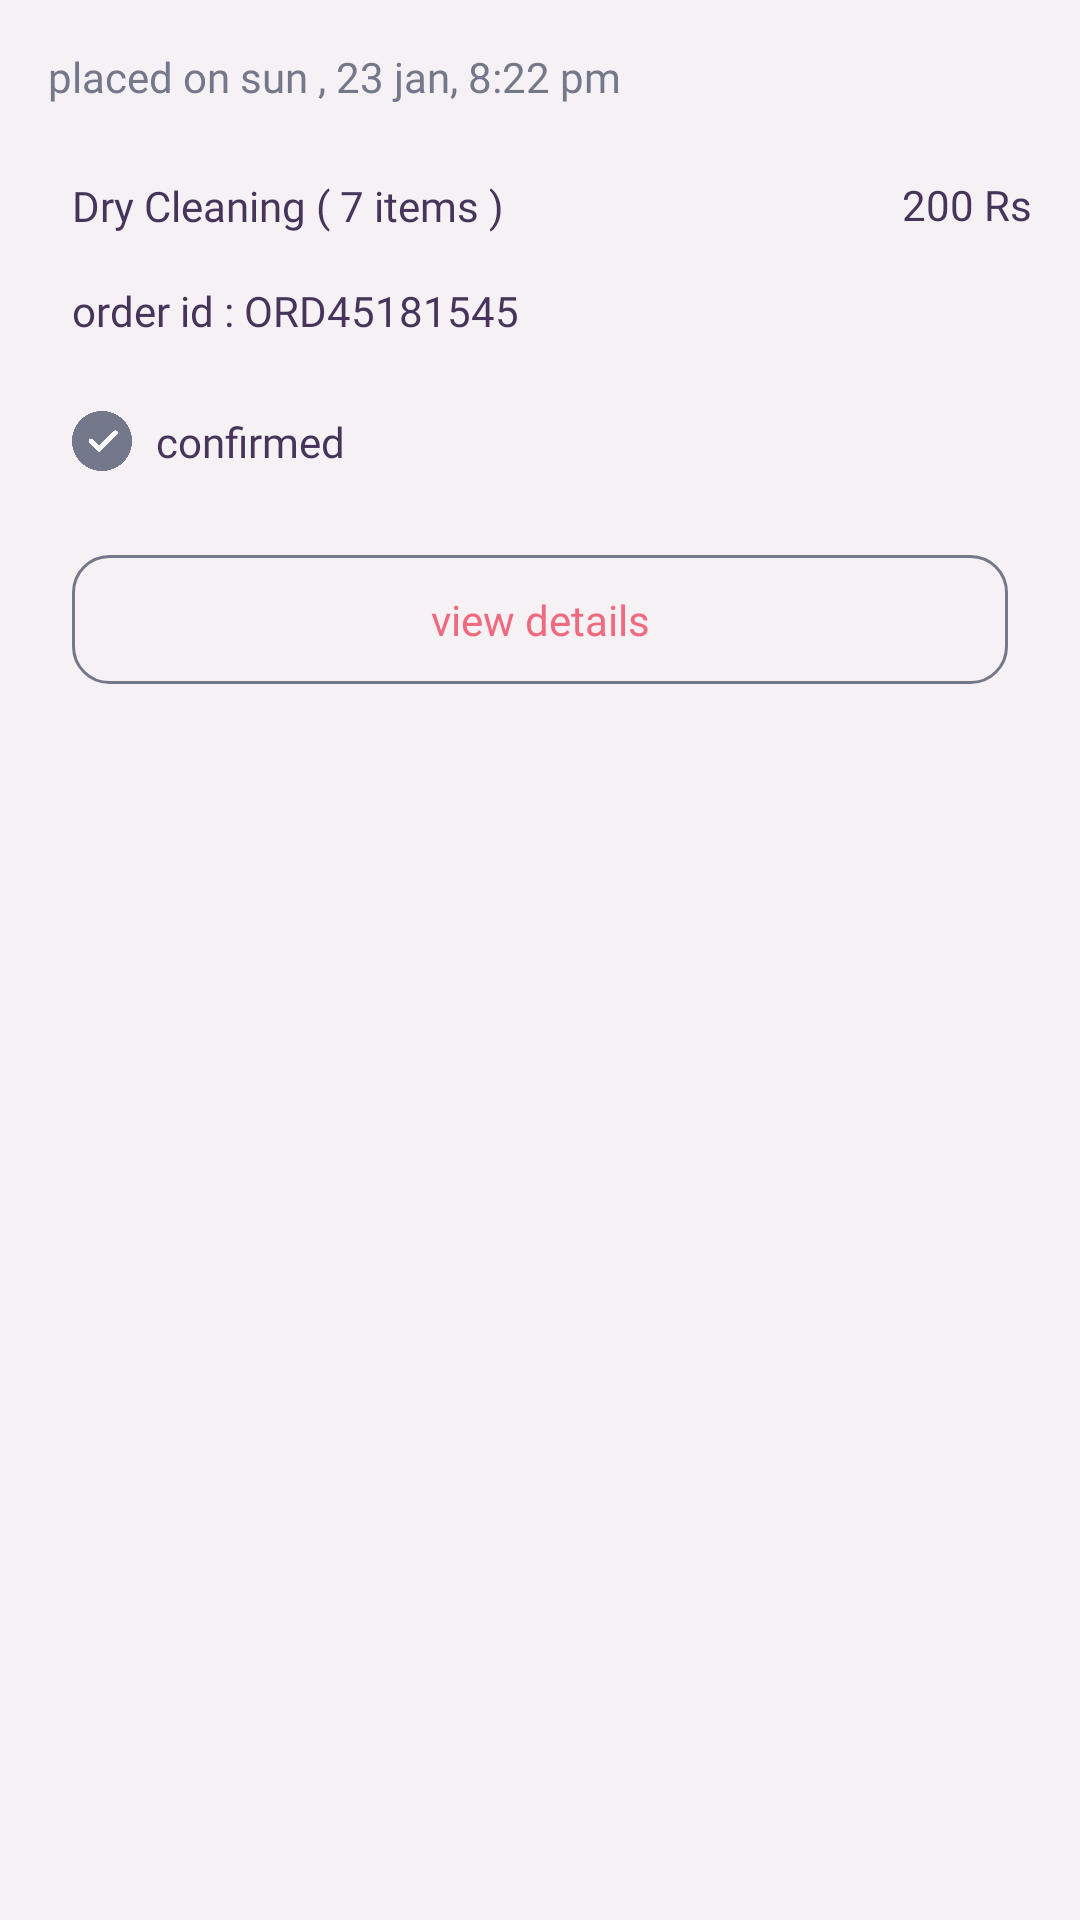

Layout XML and referenced resources for this Android screen:
<!-- AndroidManifest.xml: application theme Theme.Washer -->
<!-- res/layout/display_order_layout.xml -->
<?xml version="1.0" encoding="utf-8"?>
<androidx.constraintlayout.widget.ConstraintLayout xmlns:android="http://schemas.android.com/apk/res/android"
    xmlns:app="http://schemas.android.com/apk/res-auto"
    android:layout_width="match_parent"
    android:layout_height="250dp"
    android:layout_marginBottom="8dp"
    android:background="#f6f1f4"
    android:padding="16dp">


    

    <TextView
        android:id="@+id/orderDateTime"
        android:layout_width="wrap_content"
        android:layout_height="wrap_content"
        android:fontFamily="@font/rubik"
        android:text="placed on sun , 23 jan, 8:22 pm"
        android:textColor="@color/purple_light"
        app:layout_constraintStart_toStartOf="parent"
        app:layout_constraintTop_toTopOf="parent" />

    <TextView
        android:id="@+id/serviceType"
        android:layout_width="wrap_content"
        android:layout_height="wrap_content"
        android:layout_marginStart="8dp"
        android:layout_marginTop="24dp"
        android:fontFamily="@font/rubik_bold"
        android:text="Dry Cleaning ( 7 items )"
        android:textColor="@color/purple"
        app:layout_constraintStart_toStartOf="parent"
        app:layout_constraintTop_toBottomOf="@+id/orderDateTime" />

    <TextView
        android:id="@+id/pricing"
        android:layout_width="wrap_content"
        android:layout_height="wrap_content"
        android:layout_marginBottom="1dp"
        android:fontFamily="@font/rubik_medium"
        android:text="200 Rs"
        android:textColor="@color/purple"
        app:layout_constraintBottom_toBottomOf="@+id/serviceType"
        app:layout_constraintEnd_toEndOf="parent"
        app:layout_constraintTop_toTopOf="@+id/serviceType" />

    <TextView
        android:id="@+id/orderId"
        android:layout_width="wrap_content"
        android:layout_height="wrap_content"
        android:layout_marginStart="8dp"
        android:layout_marginTop="16dp"
        android:fontFamily="@font/rubik"
        android:text="order id : ORD45181545"
        android:textColor="@color/purple"
        app:layout_constraintStart_toStartOf="parent"
        app:layout_constraintTop_toBottomOf="@+id/serviceType" />

    <ImageView
        android:id="@+id/imageView8"
        android:layout_width="20dp"
        android:layout_height="20dp"
        android:layout_marginStart="8dp"
        android:layout_marginTop="24dp"
        android:src="@drawable/check"

        app:layout_constraintStart_toStartOf="parent"
        app:layout_constraintTop_toBottomOf="@+id/orderId" />

    <TextView
        android:id="@+id/orderStatus"
        android:layout_width="wrap_content"
        android:layout_height="wrap_content"
        android:layout_marginStart="8dp"
        android:fontFamily="@font/rubik"
        android:text="confirmed"
        android:textColor="@color/purple"
        app:layout_constraintBottom_toBottomOf="@+id/imageView8"
        app:layout_constraintStart_toEndOf="@+id/imageView8"
        app:layout_constraintTop_toTopOf="@+id/imageView8" />

    <TextView
        android:id="@+id/viewDetail"
        android:layout_width="match_parent"
        android:layout_height="wrap_content"
        android:layout_marginStart="8dp"
        android:layout_marginTop="28dp"
        android:layout_marginEnd="8dp"
        android:textAllCaps="false"

        android:background="@drawable/border_btn_background"
        android:text="view details"
        android:gravity="center_horizontal"
        android:textColor="@color/pink"
        android:padding="12dp"
        android:fontFamily="@font/rubik_medium"
        app:layout_constraintEnd_toEndOf="parent"
        app:layout_constraintStart_toStartOf="parent"
        app:layout_constraintTop_toBottomOf="@+id/imageView8" />

</androidx.constraintlayout.widget.ConstraintLayout>
<!-- resources referenced by this layout -->
<resources>
  <color name="pink">#EF6A7F</color>
  <color name="purple"> #46345B</color>
  <color name="purple_light">#73788B</color>
  <!-- drawable border_btn_background (drawable) -->
  <?xml version="1.0" encoding="utf-8"?>
  <shape xmlns:android="http://schemas.android.com/apk/res/android"
      android:shape="rectangle">
  
      <solid android:color="#f6f1f4"/>
      <corners android:radius="12dp"/>
      <stroke android:color="@color/purple_light"
          android:width="1dp"/>
  </shape>
  <!-- drawable check: png bitmap (drawable, 30101 bytes) -->
  <style name="Theme.Washer" parent="Theme.MaterialComponents.Light.NoActionBar">
          
          <item name="colorPrimary">@color/green</item>
          <item name="colorPrimaryVariant">@color/green</item>
          <item name="colorOnPrimary">@color/white</item>
          
          
          <item name="android:statusBarColor" tools:targetApi="l">?attr/colorPrimaryVariant</item>
          
      </style>
  <color name="green"> #38b6FF</color>
  <color name="white">#FFFFFFFF</color>
</resources>
